pico-8 play session: no input (idle)

[t = 1 s] idle ~1s (no d-pad/buttons)
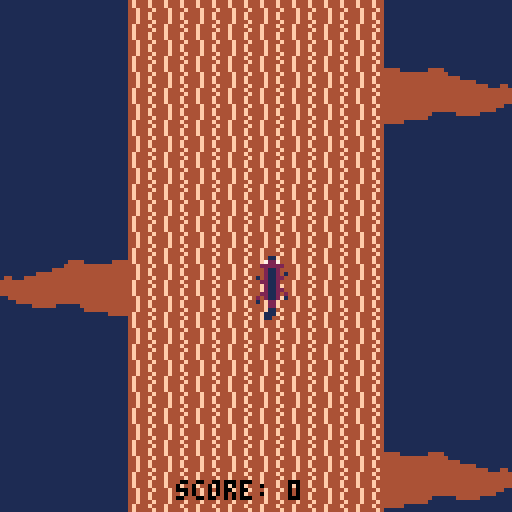
[t = 6 s] idle ~6s (no d-pad/buttons)
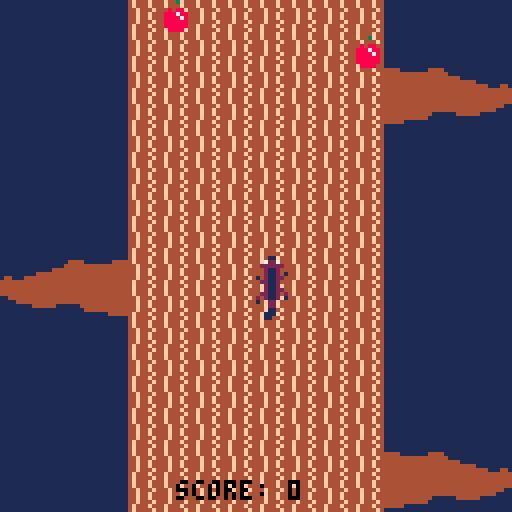
[t = 8 s] idle ~8s (no d-pad/buttons)
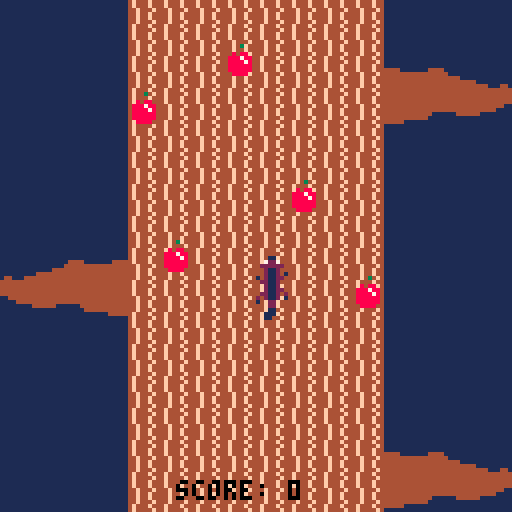

pico-8 cartridge
version 29
__lua__
-- [redacted]
--ims 213 honors project
-- [redacted]

function _init()
 cls(1)
--set initial values for screens
--difficulty, score, and music
 score=0
 gamestate=0
 diffmod=256
 applespeed=1
 birdspeed=1
 difficulty=1
 counter=0
 highscore=0
 music_on=false
--initialize the bird arrays
--for x,y,flip, and exist
--only 8 birds possible on
--screen at once
 bird_x={-8,-8,-8,-8,-8,-8,-8,-8}
 bird_y={-8,-8,-8,-8,-8,-8,-8,-8}
 bird_e={false,false,false,false,false,false,false,false}
 bird_flip={false,false,false,false,false,false,false,false}
--initialize same values for
--apples, only 16 on screen at
--once
 apple_x={-8,-8,-8,-8,-8,-8,-8,-8,-8,-8,-8,-8,-8,-8,-8,-8}
 apple_y={-8,-8,-8,-8,-8,-8,-8,-8,-8,-8,-8,-8,-8,-8,-8,-8}
 apple_e={false,false,false,false,false,false,false,false,false,false,false,false,false,false,false,false}
--place the branches used to
--make it look like moving up
 branch1=-32
 branch2=16
 branch3=64
 branch4=112
--initialize acorn values, only
--one on screen at a time
 acorn_x=-8
 acorn_y=-8
 acorn_e=false
--initialize squirrel values
 squirrel_x=64
 squirrel_y=64
 squirrel_flip=-1
--play menu chime
 sfx(4)
end
-->8
function _update()
--menu, start game
 if gamestate==0 then
  if btnp(5) then
   gamestate=1
   sfx(-1)
  end
--main game, start counter to
--space out birds, start music
 elseif gamestate==1 then
  counter+=1
  if music_on==false then
   music(0)
   music_on=true
  end
--handles movement based on
--direction
  if btnp(0) then
   smove(0)
  elseif btnp(1) then
   smove(1)
  elseif btnp(2) then
   smove(2)
--doesn't allow negative score
  elseif btnp(3) and score!=0 then
   smove(3)
  end
--checks for collisions with
--apples
  for i=1,16 do
   if apple_e[i] then
    if collide(squirrel_x,
    squirrel_y,8,16,apple_x[i],
    apple_y[i],8,8) then
     gamestate=2
     music(-1)
     sfx(8)
     sfx(7)
    end
   end
  end
--checks for collisions with
--birds
  for i=1,8 do
   if bird_e[i] then
    if collide(squirrel_x,
    squirrel_y,8,16,bird_x[i],
    bird_y[i],14,8) then
     gamestate=2
     music(-1)
     sfx(8)
     sfx(7)
    end
   end
  end
--checks for collisions with
--acorns=bonus points
  if acorn_e then
   if collide(squirrel_x,
   squirrel_y,8,16,acorn_x,
   acorn_y,8,8) then
    score+=50
    acorn_y=129
    sfx(3)
   end
  end
--loops branches
  branchflip()
--handles creation and movement
--of apples
  applecreate()
  applemove()
  applereset()
--handles creation and movement
--of birds
  birdcreate()
  birdmove()
  birdreset()
--handles creation and movement
--of birds
  acorncreate()
  acornmove()
  acornreset()
--checks for and changes
--difficulty
  diffcheck()
  diffupdate()
--resets values when game
--is restarted after losing
 else
  if btnp(5) then
   score=0
   gamestate=1
   diffmod=256
   applespeed=1
   birdspeed=1
   difficulty=1
   counter=0
   music_on=false
 
   bird_x={-8,-8,-8,-8,-8,-8,-8,-8}
   bird_y={-8,-8,-8,-8,-8,-8,-8,-8}
   bird_e={false,false,false,false,false,false,false,false}
   bird_flip={false,false,false,false,false,false,false,false}
 
   apple_x={-8,-8,-8,-8,-8,-8,-8,-8,-8,-8,-8,-8,-8,-8,-8,-8}
   apple_y={-8,-8,-8,-8,-8,-8,-8,-8,-8,-8,-8,-8,-8,-8,-8,-8}
   apple_e={false,false,false,false,false,false,false,false,false,false,false,false,false,false,false,false}
 
   branch1=-32
   branch2=16
   branch3=64
   branch4=112
 
   acorn_x=-8
   acorn_y=-8
   acorn_e=false
 
   squirrel_x=64
   squirrel_y=64
   squirrel_flip=-1
   
   sfx(-1)
  end
 end
end
-->8
function _draw()
--draws title
 if gamestate==0 then
  cls(4)
  print("critter climb",38,40,6)
  print("press ❎ to start",30,70,6)
--draws main game, tree first
 elseif gamestate==1 then 
  cls(1)
  for row=0,15 do
   for col=4,11 do
    spr(7,col*8,row*8)
   end
  end
--draws squirrel, flipped or not
  if squirrel_flip==1 then
   spr(2,squirrel_x,squirrel_y,1,2)
  else
   spr(1,squirrel_x,squirrel_y,1,2)
  end
--draws branches
  spr(8,0,branch1,4,2,true)
  spr(8,96,branch2,4,2)
  spr(8,0,branch3,4,2,true)
  spr(8,96,branch4,4,2)
--draw apples, birds, and acorns
  appledraw()
  birddraw()
  acorndraw()
--draw score
  print("score: "..score,44,120,0)
--draw game over screen
 else
  cls(1)
  print("game over",46,40,9)
  if score>highscore then
   highscore=score
  end
  print("score: "..score,44,48,9)
  print("highscore: "..highscore,36,56,7)
  print("press ❎ to play again",20,70,9)
 end
end
-->8
function smove(direct)
--handles squirrel movement
--based on direction
--left and right:
 if direct==0 then
  if squirrel_x!=32 then
   squirrel_x-=8
  end
 elseif direct==1 then
  if squirrel_x!=88 then
   squirrel_x+=8
  end
--up and down: moves everything
--except squirrel
 elseif direct==2 then
  score+=1
  branch1+=8
  branch2+=8
  branch3+=8
  branch4+=8
  appledown()
  acorndown()
  birddown()
  squirrel_flip=squirrel_flip*-1
 elseif direct==3 then
  score-=1
  branch1-=8
  branch2-=8
  branch3-=8
  branch4-=8
  appleup()
  acornup()
  birdup()
  squirrel_flip=squirrel_flip*-1
 end
 sfx(2)
end
--loops branches
function branchflip()
 if branch1==-72 then
  branch1=120
 elseif branch1==184 then
  branch1=-8
 end
 if branch2==-72 then
  branch2=120
 elseif branch2==184 then
  branch2=-8
 end
 if branch3==-72 then
  branch3=120
 elseif branch3==184 then
  branch3=-8
 end
 if branch4==-72 then
  branch4=120
 elseif branch4==184 then
  branch4=-8
 end
end
-->8
function applecreate()
--creates new falling apples
 local createcheck=false
--checks with all 16
 for i=1,16 do
--apple hasn't been created
--already
  if apple_e[i]==false and createcheck==false then
   local check = flr(rnd(256))+1
--higher difficulty=more apples
   if check%diffmod==0 then
--random position
    apple_x[i]=(flr(rnd(8))+4)*8
    apple_e[i]=true
--no more apples this frame
    createcheck=true
    sfx(0)
   end
  end
 end
end
--apples fall based on
--difficulty speed
function applemove()
 for i=1,16 do
  if apple_e[i] then
   apple_y[i]+=applespeed
  end
 end
end
--draws apples
function appledraw()
 for i=1,16 do
  if apple_e[i] then
   spr(3,apple_x[i],apple_y[i])
  end
 end
end
--resets apples off the screen
function applereset()
 for i=1,16 do
  if apple_e[i] then
   if apple_y[i]>=128 then
    apple_e[i]=false
    apple_y[i]=-8
   end
  end
 end
end
--moves apple with input
function appleup()
 for i=1,16 do
  if apple_e[i] then
   apple_y[i]-=8
  end
 end
end
--moves apple with input
function appledown()
 for i=1,16 do
  if apple_e[i] then
   apple_y[i]+=8
  end
 end
end
-->8
function diffcheck()
--checks if score has been
--reached to change difficulty
 if score<50 then
  difficulty=1
 elseif score<100 then
  difficulty=2
 elseif score<150 then
  difficulty=3
 elseif score<200 then
  difficulty=4
 elseif score<250 then
  difficulty=5
 elseif score<300 then
  difficulty=6
 else
  difficulty=7
 end
end

function diffupdate()
--changes associated check
--values to make enemies more
--common and faster at higher
--difficulties
 if difficulty==1 then
  diffmod=256
 elseif difficulty==2 then
  diffmod=128
  applespeed=2
 elseif difficulty==3 then
  diffmod=64
  birdspeed=2
 elseif difficulty==4 then
  diffmod=32
 elseif difficulty==5 then
  diffmod=16
  applespeed=3
  birdspeed=3
 elseif difficulty==6 then
  diffmod=8
 else
  diffmod=4
  applespeed=4
  birdspeed=4
 end
end
-->8
function birdcreate()
 local createcheck=false
 for i=1,8 do
--time between bird creation
  if bird_e[i]==false and createcheck==false and counter%15==0 then
   local check = flr(rnd(128))+1
--odds of bird based on
--difficulty
   if check%diffmod==0 then
--random y position
    bird_y[i]=(flr(rnd(16)))*8
--randomly coming from left 
--or right
    local bflip = flr(rnd(2))
    if bflip==1 then
     bird_flip[i]=true
     bird_x[i]=-16
    else
     bird_flip[i]=false
     bird_x[i]=128
    end
    bird_e[i]=true
    createcheck=true
    sfx(1)
   end
  end
 end
end
--moves bird based on difficulty
--speed
function birdmove()
 for i=1,8 do
  if bird_e[i] then
   if bird_flip[i] then
    bird_x[i]+=birdspeed
   else
    bird_x[i]-=birdspeed
   end
  end
 end
end
--draws bird
function birddraw()
 for i=1,8 do
  if bird_e[i] then
   spr(5,bird_x[i],bird_y[i],2,1,bird_flip[i])
  end
 end
end
--resets bird off the screen
function birdreset()
 for i=1,8 do
  if bird_e[i] then
   if bird_x[i]>=128 or bird_x[i]<=-16 then
    bird_e[i]=false
   end
  end
 end
end
--moves bird with input
function birdup()
 for i=1,8 do
  if bird_e[i] then
   bird_y[i]-=8
  end
 end
end
--moves bird with input
function birddown()
 for i=1,16 do
  if bird_e[i] then
   bird_y[i]+=8
  end
 end
end
-->8
function acorncreate()
 if acorn_e==false then
--randomly creates acorn:
--fairly uncommon
  local check = flr(rnd(1024))+1
  if check==1023 then
--random falling position
   acorn_x=(flr(rnd(8))+4)*8
   acorn_e=true
   sfx(0)
  end
 end
end
--acorn always falls at same
--speed
function acornmove()
 if acorn_e then
  acorn_y+=1
 end
end
--draw acorn
function acorndraw()
 if acorn_e then
  spr(4,acorn_x,acorn_y)
 end
end
--resets acorn off screen
function acornreset()
 if acorn_e then
  if acorn_y>=128 then
   acorn_e=false
   acorn_y=-8
  end
 end
end
--moves acorn with input
function acornup()
 if acorn_e then
  acorn_y-=8
 end
end
--moves acorn with input
function acorndown()
 if acorn_e then
  acorn_y+=8
 end
end
-->8
function collide(
 x1,y1,
 w1,h1,
 x2,y2,
 w2,h2)
 
--collision function - checks
--if the distance between
--center of object bounding
--boxes is less than their
--half-widths and half-heights
--combined
 local xd=abs((x1+(w1/2))-(x2+(w2/2)))
 local xs=w1*0.5+w2*0.5
 local yd=abs((y1+(h1/2))-(y2+(h2/2)))
 local ys=h1/2+h2/2
--if the objects collide,
--return true
 if xd<xs and yd<ys then 
  return true 
 else
  return false
 end
end
__gfx__
0000000000011000000110000000300000009000000000000ccc00004f444f440000000000000000000000000000000000000000000000000000000000000000
0000000000722700007227000004000005555550000cc000ccc00a004f444f444444000000044440000000000000000000000000000000000000000000000000
007007000222222002222220008488005555555500c77c0ccccaa00044f444f44444444444444444000000000000000000000000000000000000000000000000
000770000021120000211200088878800999999000cd7cccccc00a0044f44f444444444444444444444000000000000000000000000000000000000000000000
0007700000211201102112000888878009999990099cccccccc00a0044f44f444444444444444444444444400000000000000000000000000000000000000000
00700700102112200221120108888880099999900000000ccccaa00044f444f44444444444444444444444444400044000000000000000000000000000000000
000000000221120000211220088888800099990000000000ccc00a004f444f444444444444444444444444444444444400000000000000000000000000000000
0000000000211200002112000088880000099000000000000ccc00004f4444f44444444444444444444444444444444400000000000000000000000000000000
00000000002112200221120000000000000000000000000000000000000000004444444444444444444444444444444400000000000000000000000000000000
00000000022112022021122000000000000000000000000000000000000000004444444444444444444444444444444400000000000000000000000000000000
00000000202112011021120200000000000000000000000000000000000000004444444444444444444444444444440000000000000000000000000000000000
00000000100220000002200100000000000000000000000000000000000000004444444444444444444444444444000000000000000000000000000000000000
00000000000220000002200000000000000000000000000000000000000000004444444444440000004444440000000000000000000000000000000000000000
00000000000110000001100000000000000000000000000000000000000000004444444444400000000000000000000000000000000000000000000000000000
00000000001110000001110000000000000000000000000000000000000000004444400000000000000000000000000000000000000000000000000000000000
00000000001100000000110000000000000000000000000000000000000000000000000000000000000000000000000000000000000000000000000000000000
__map__
1010101010101010101010000000000000000000000000000000000000000000000000000000000000000000000000000000000000000000000000000000000000000000000000000000000000000000000000000000000000000000000000000000000000000000000000000000000000000000000000000000000000000000
1010101010101010101010000000000000000000000000000000000000000000000000000000000000000000000000000000000000000000000000000000000000000000000000000000000000000000000000000000000000000000000000000000000000000000000000000000000000000000000000000000000000000000
1010101010101010101010000000000000000000000000000000000000000000000000000000000000000000000000000000000000000000000000000000000000000000000000000000000000000000000000000000000000000000000000000000000000000000000000000000000000000000000000000000000000000000
1010101010101010101010000000000000000000000000000000000000000000000000000000000000000000000000000000000000000000000000000000000000000000000000000000000000000000000000000000000000000000000000000000000000000000000000000000000000000000000000000000000000000000
0000101010101010101010100000000000000000000000000000000000000000000000000000000000000000000000000000000000000000000000000000000000000000000000000000000000000000000000000000000000000000000000000000000000000000000000000000000000000000000000000000000000000000
0010101010101010101000000000000000000000000000000000000000000000000000000000000000000000000000000000000000000000000000000000000000000000000000000000000000000000000000000000000000000000000000000000000000000000000000000000000000000000000000000000000000000000
0000101010101000000000000000000000000000000000000000000000000000000000000000000000000000000000000000000000000000000000000000000000000000000000000000000000000000000000000000000000000000000000000000000000000000000000000000000000000000000000000000000000000000
